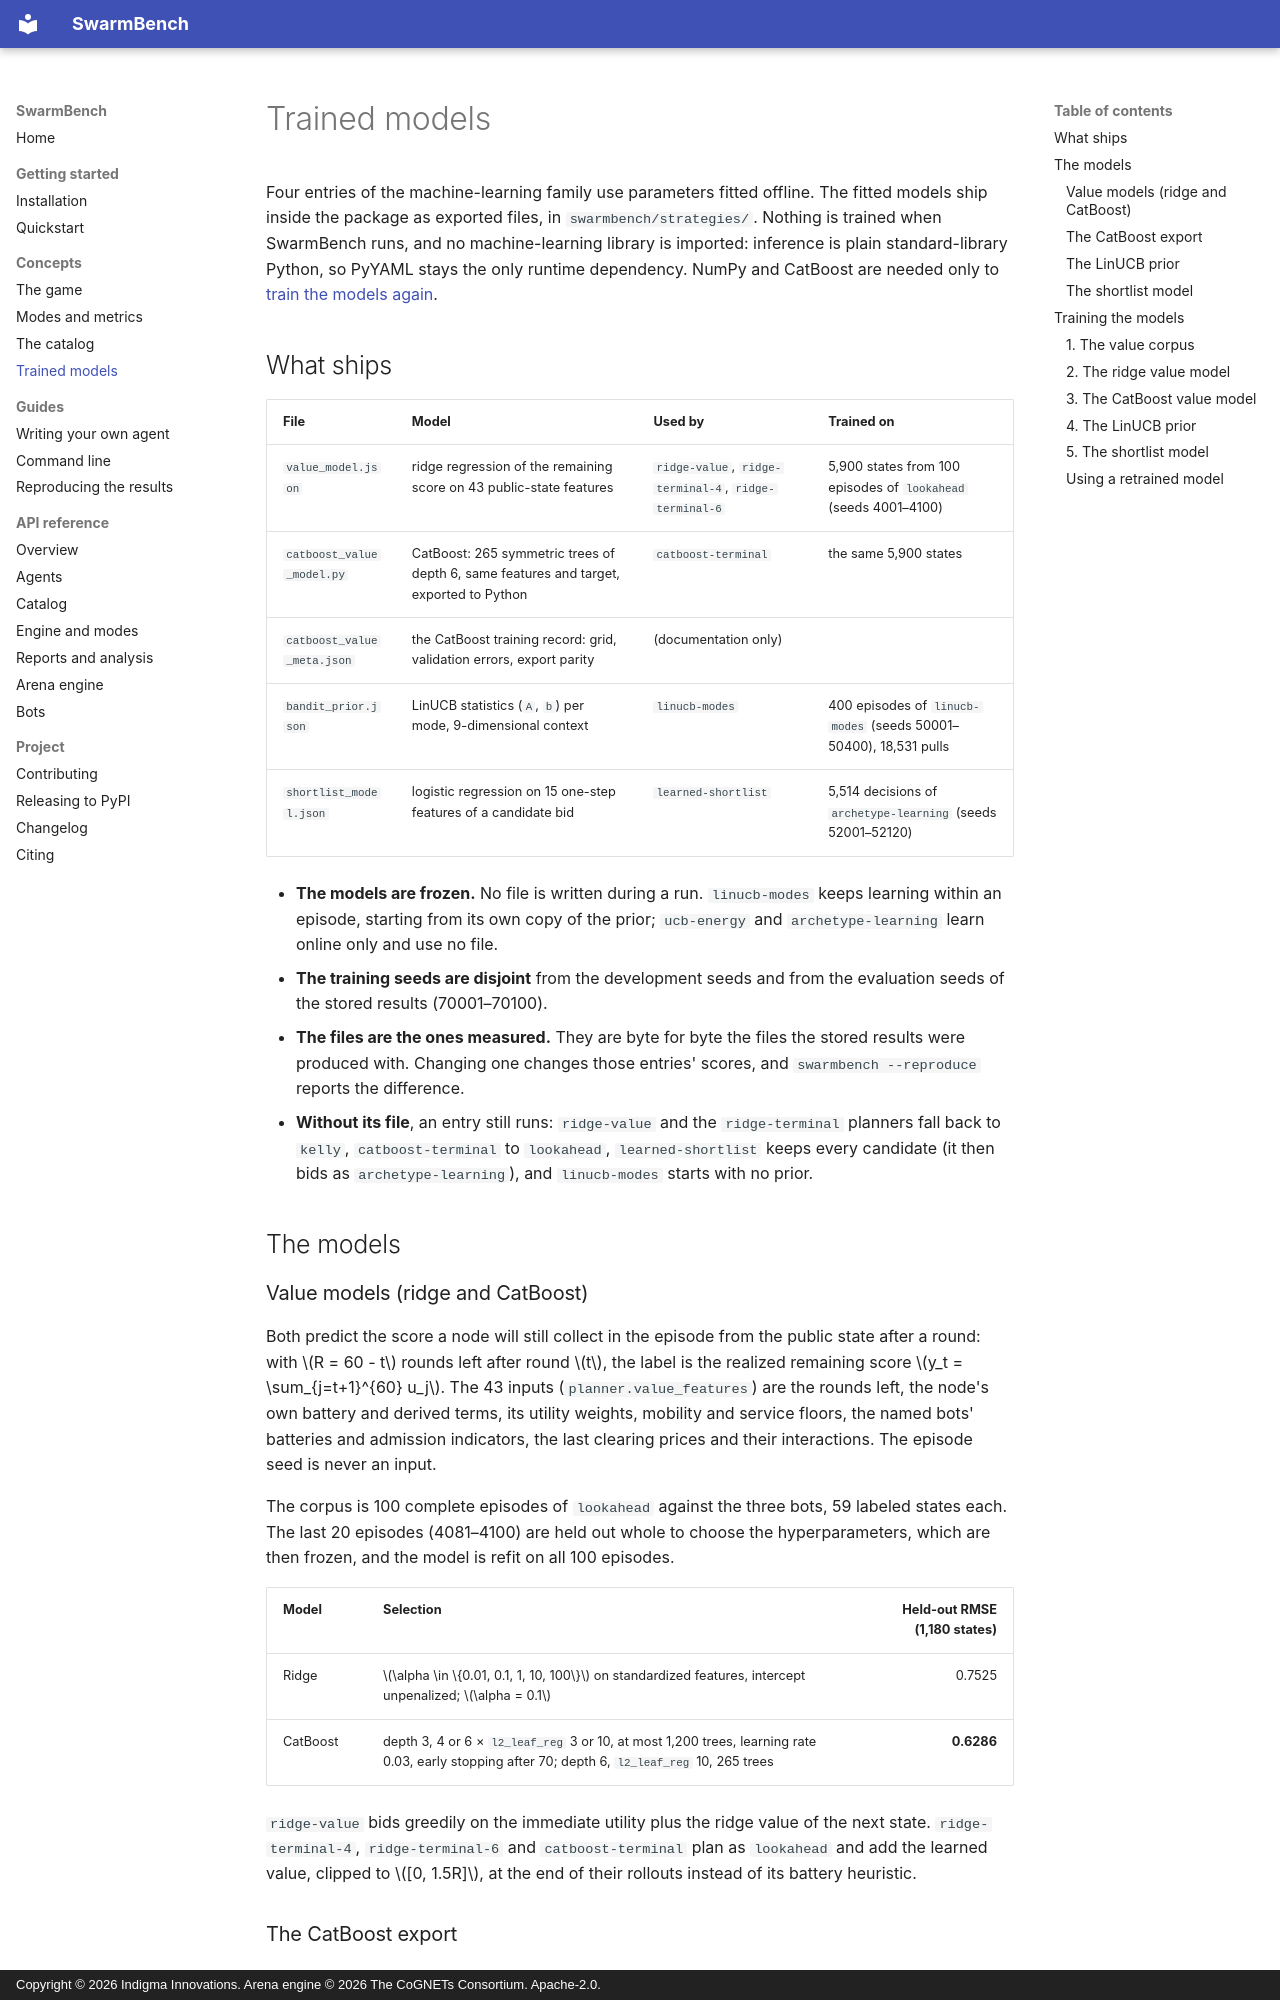

repository: Indigma-Innovations/swarmbench · page: models/index.html · generator: mkdocs · copyright: Copyright © 2026 Indigma Innovations. Arena engine © 2026 The CoGNETs Consortium. Apache-2.0.

# Trained models

Four entries of the machine-learning family use parameters fitted offline.
The fitted models ship inside the package as exported files, in
`swarmbench/strategies/`. Nothing is trained when SwarmBench runs, and no
machine-learning library is imported: inference is plain standard-library
Python, so PyYAML stays the only runtime dependency. NumPy and CatBoost are
needed only to [train the models again](#training-the-models).

## What ships

| File | Model | Used by | Trained on |
|---|---|---|---|
| `value_model.json` | ridge regression of the remaining score on 43 public-state features | `ridge-value`, `ridge-terminal-4`, `ridge-terminal-6` | 5,900 states from 100 episodes of `lookahead` (seeds 4001–4100) |
| `catboost_value_model.py` | CatBoost: 265 symmetric trees of depth 6, same features and target, exported to Python | `catboost-terminal` | the same 5,900 states |
| `catboost_value_meta.json` | the CatBoost training record: grid, validation errors, export parity | (documentation only) | |
| `bandit_prior.json` | LinUCB statistics (`A`, `b`) per mode, 9-dimensional context | `linucb-modes` | 400 episodes of `linucb-modes` (seeds 50001–50400), 18,531 pulls |
| `shortlist_model.json` | logistic regression on 15 one-step features of a candidate bid | `learned-shortlist` | 5,514 decisions of `archetype-learning` (seeds 52001–52120) |

- **The models are frozen.** No file is written during a run. `linucb-modes`
  keeps learning within an episode, starting from its own copy of the prior;
  `ucb-energy` and `archetype-learning` learn online only and use no file.
- **The training seeds are disjoint** from the development seeds and from the
  evaluation seeds of the stored results (70001–70100).
- **The files are the ones measured.** They are byte for byte the files the
  stored results were produced with. Changing one changes those entries'
  scores, and `swarmbench --reproduce` reports the difference.
- **Without its file**, an entry still runs: `ridge-value` and the
  `ridge-terminal` planners fall back to `kelly`, `catboost-terminal` to
  `lookahead`, `learned-shortlist` keeps every candidate (it then bids as
  `archetype-learning`), and `linucb-modes` starts with no prior.

## The models
